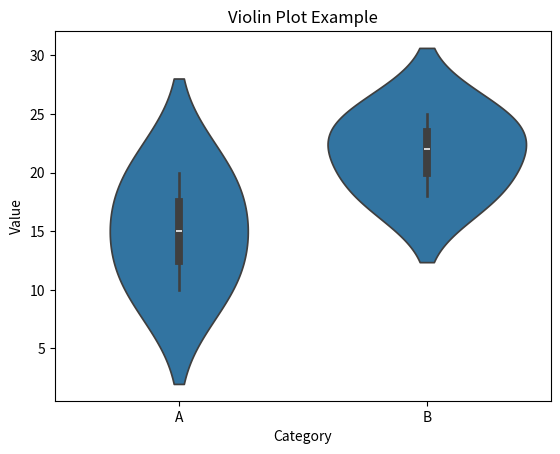

The matplotlib source for this figure:
# ---------------------------------------------------------
# Program: Seaborn Violin Plot
# Description:
# This program demonstrates a violin plot using Seaborn.
# ---------------------------------------------------------

import pandas as pd
import seaborn as sns
import matplotlib.pyplot as plt

data = pd.DataFrame({
    "Category": ["A", "A", "A", "B", "B", "B"],
    "Value": [10, 15, 20, 18, 22, 25]
})

sns.violinplot(data=data, x="Category", y="Value")
plt.title("Violin Plot Example")
plt.xlabel("Category")
plt.ylabel("Value")
plt.show()
